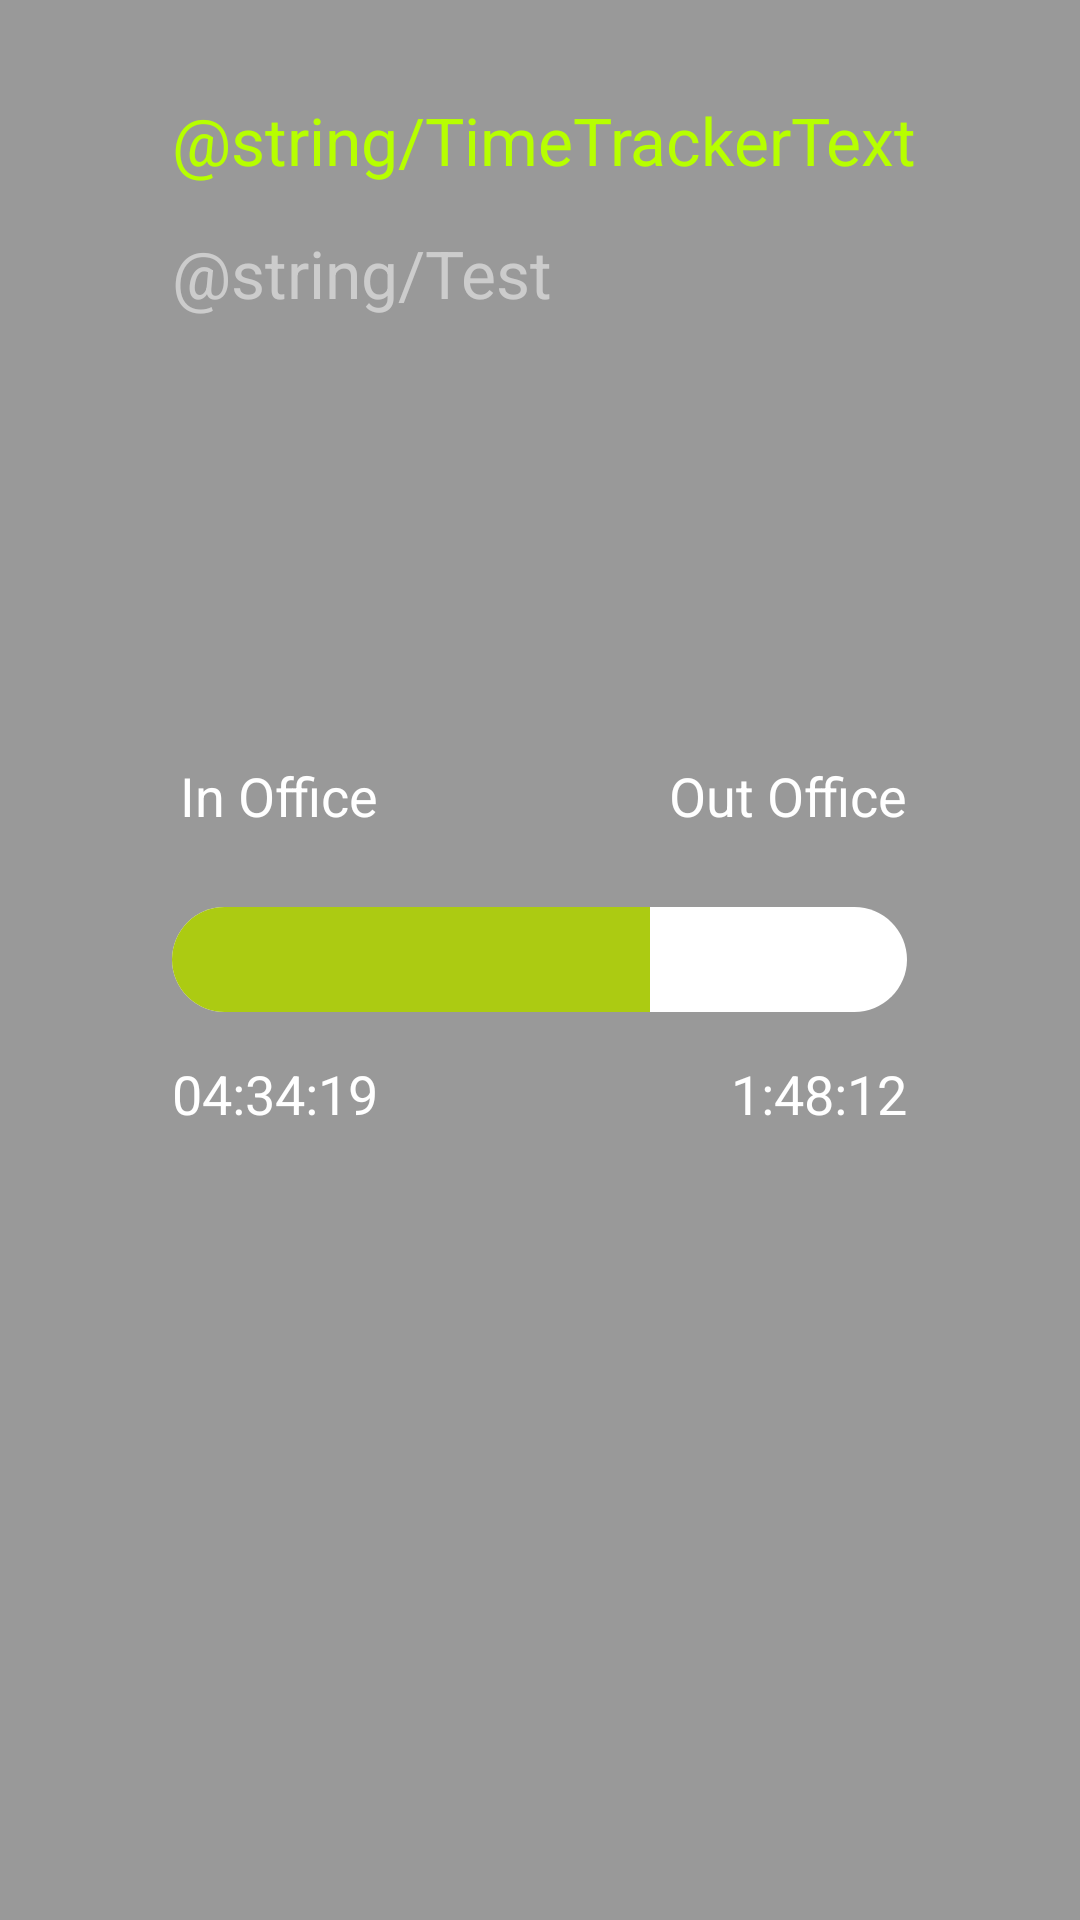

This screen was rendered from an Android layout file. Write that file and the resources it references.
<!-- AndroidManifest.xml: application theme AppTheme -->
<!-- res/layout/timetrackerinoutoffice.xml -->
<?xml version="1.0" encoding="utf-8"?>
<RelativeLayout xmlns:android="http://schemas.android.com/apk/res/android"
    android:layout_width="match_parent"
    android:layout_height="match_parent"
    android:orientation="vertical" 
    android:background="@color/darkGreyForBackgrounds">

    	

    	

       <TextView
           android:id="@+id/textView4_out_office_time"
           android:layout_width="wrap_content"
           android:layout_height="wrap_content"
           android:layout_alignRight="@+id/textView5_out_office"
           android:layout_below="@+id/progressBar1_in_out_office"
           android:layout_marginTop="15dp"
           android:background="@color/darkGreyForBackgrounds"
           android:text="1:48:12"
           android:textAppearance="?android:attr/textAppearanceMedium"
           android:textColor="@color/whiteColor" />

       <TextView
           android:id="@+id/textView6_in_office_time"
           android:layout_width="wrap_content"
           android:layout_height="wrap_content"
           android:layout_alignBaseline="@+id/textView4_out_office_time"
           android:layout_alignBottom="@+id/textView4_out_office_time"
           android:layout_alignLeft="@+id/progressBar1_in_out_office"
           android:background="@color/darkGreyForBackgrounds"
           android:text="04:34:19"
           android:textAppearance="?android:attr/textAppearanceMedium"
           android:textColor="@color/whiteColor" />

       <TextView
           android:id="@+id/textView3_in_office"
           android:layout_width="wrap_content"
           android:layout_height="wrap_content"
           android:layout_alignBaseline="@+id/textView5_out_office"
           android:layout_alignBottom="@+id/textView5_out_office"
           android:layout_alignRight="@+id/textView6_in_office_time"
           android:background="@color/darkGreyForBackgrounds"
           android:text="@string/in_office_label"
           android:textAppearance="?android:attr/textAppearanceMedium"
           android:textColor="@color/whiteColor" />

       <TextView
           android:id="@+id/textView1_time_tracker_heading_1"
           android:layout_width="wrap_content"
           android:layout_height="wrap_content"
           android:layout_alignLeft="@+id/textView2_user_name_position_1"
           android:layout_alignParentTop="true"
           android:layout_marginTop="32dp"
           android:text="@string/TimeTrackerText"
           android:textAppearance="?android:attr/textAppearanceLarge"
           android:textColor="@color/lightGreenForLabels" />

       <ProgressBar
           android:id="@+id/progressBar1_in_out_office"
           style="?android:attr/progressBarStyleHorizontal"
           android:layout_width="245dip"
           android:layout_height="wrap_content"
           android:layout_centerHorizontal="true"
           android:layout_centerVertical="true"
           android:indeterminate="false"
           android:maxHeight="35dip"
           android:minHeight="35dip"
           android:progress="65"
           android:progressDrawable="@drawable/progress_bar" />

       <TextView
           android:id="@+id/textView5_out_office"
           android:layout_width="wrap_content"
           android:layout_height="wrap_content"
           android:layout_above="@+id/progressBar1_in_out_office"
           android:layout_alignRight="@+id/progressBar1_in_out_office"
           android:layout_marginBottom="25dp"
           android:text="@string/out_office_label"
           android:textAppearance="?android:attr/textAppearanceMedium"
           android:textColor="@color/whiteColor" />

       <TextView
           android:id="@+id/textView2_user_name_position_1"
           android:layout_width="wrap_content"
           android:layout_height="wrap_content"
           android:layout_alignLeft="@+id/progressBar1_in_out_office"
           android:layout_below="@+id/textView1_time_tracker_heading_1"
           android:layout_marginTop="15dp"
           android:text="@string/Test"
           android:textAppearance="?android:attr/textAppearanceLarge"
           android:textColor="@color/grey_text" />
    
</RelativeLayout>
<!-- resources referenced by this layout -->
<resources>
  <color name="darkGreyForBackgrounds">#999999</color>
  <color name="grey_text">#CCCCCC</color>
  <color name="lightGreenForLabels">#b7ff00</color>
  <color name="whiteColor">#FFFFFF</color>
  <!-- drawable progress_bar (drawable) -->
  <?xml version="1.0" encoding="utf-8"?>
  <layer-list xmlns:android="http://schemas.android.com/apk/res/android">
      
  <item android:id="@android:id/background">
      <shape>
          <corners android:radius="25dip" />
          <gradient
                  android:startColor="#FFFFFF"
                  android:centerColor="#FFFFFF"
                  android:centerY="0.75"
                  android:endColor="#FFFFFF"
                  android:angle="270"
          />
      </shape>
  </item>
  
  <item
      android:id="@android:id/progress"
  >
      <clip>
          <shape>
              <corners
                  android:radius="25dip" />
              <gradient
                  android:startColor="#accb12"
                  android:endColor="#accb12"
                  android:angle="270" />
          </shape>
      </clip>
  </item>
  
  </layer-list>
  <string name="in_office_label">In Office</string>
  <string name="out_office_label">Out Office</string>
  <style name="AppTheme" parent="AppBaseTheme">
          
      </style>
  <style name="AppBaseTheme" parent="android:Theme.Holo.Light.DarkActionBar">	
  	 
  	 </style>
</resources>
